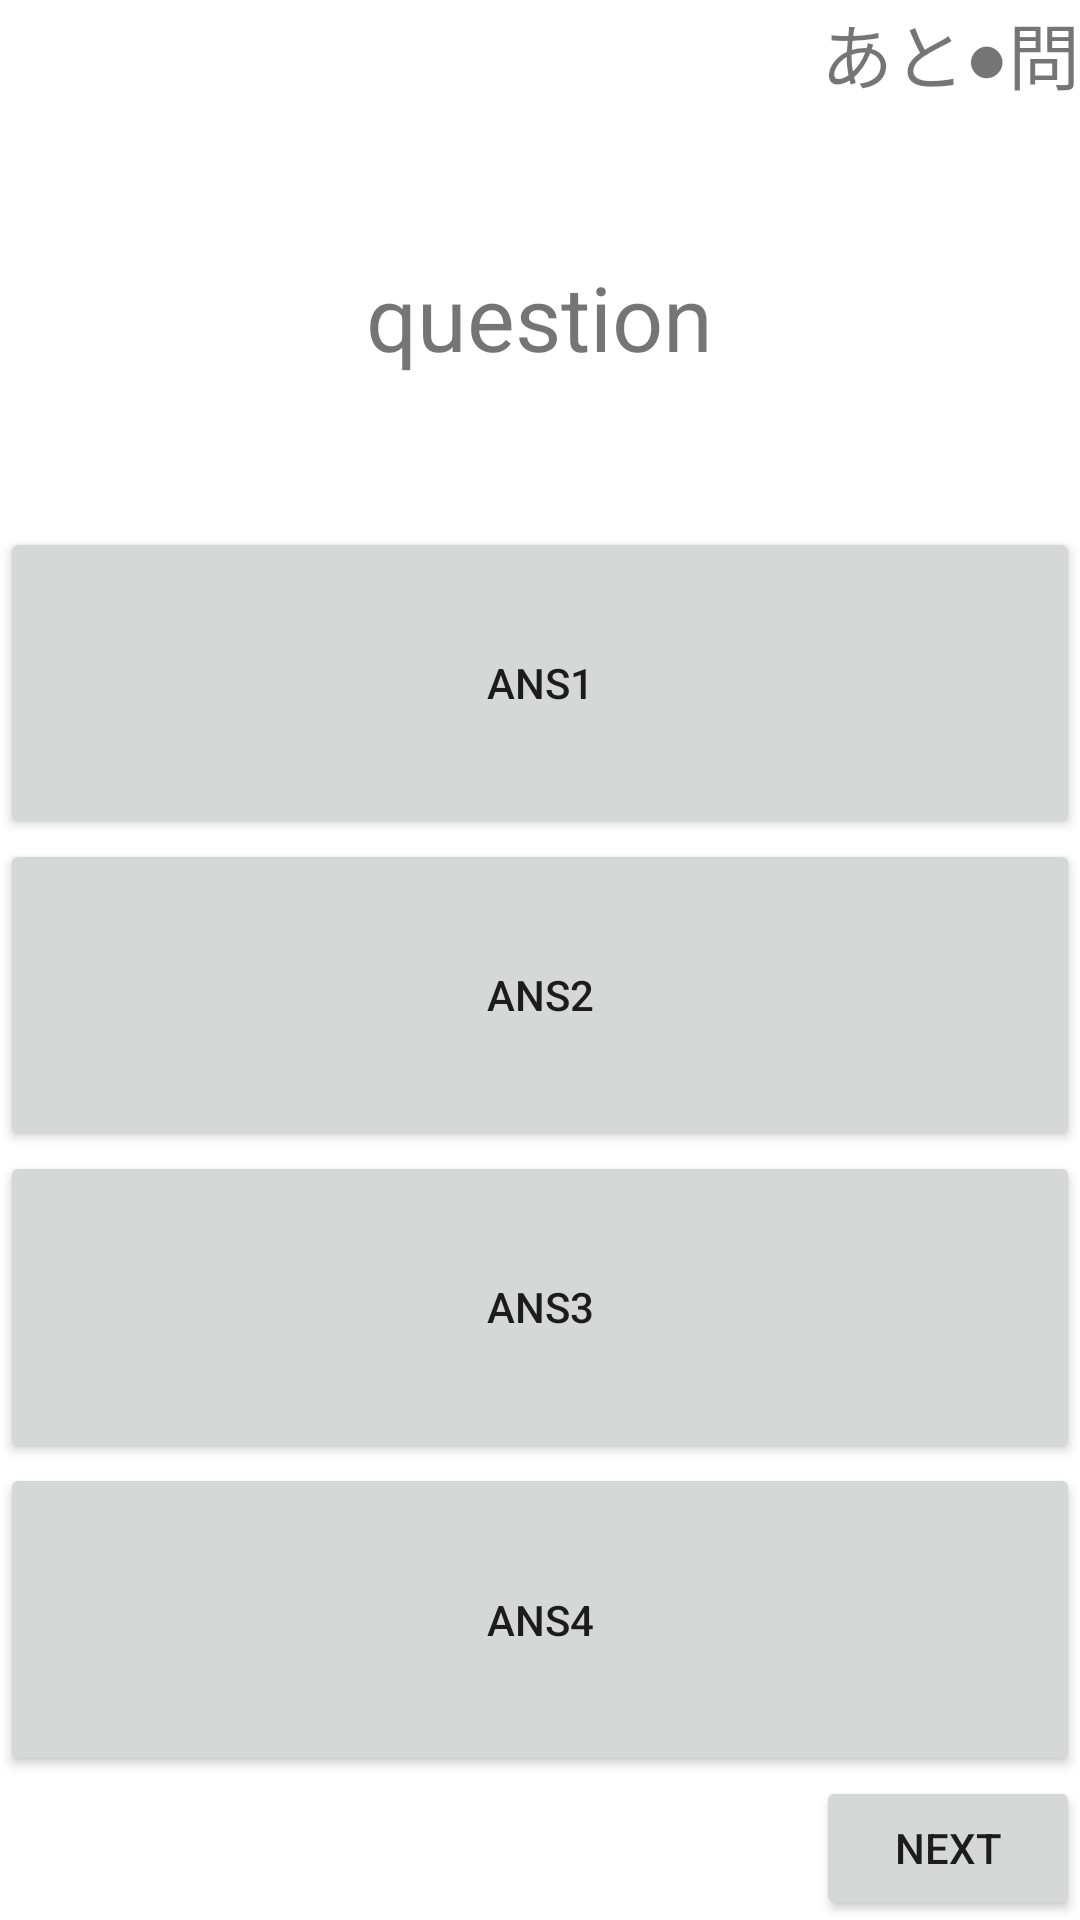

Here is an Android app screen rendered from its layout file. Give the layout XML and the strings, colors and styles it references.
<!-- AndroidManifest.xml: application theme Theme.4taku -->
<!-- res/layout/activity_main.xml -->
<?xml version="1.0" encoding="utf-8"?>
<LinearLayout xmlns:android="http://schemas.android.com/apk/res/android"
    xmlns:app="http://schemas.android.com/apk/res-auto"
    xmlns:tools="http://schemas.android.com/tools"
    android:layout_width="match_parent"
    android:layout_height="match_parent"
    android:orientation="vertical"
    tools:context=".MainActivity">


    <TextView
        android:id="@+id/tvCount"
        android:layout_width="wrap_content"
        android:layout_height="wrap_content"
        android:layout_gravity="right"
        android:text="あと●問"
        android:textSize="24sp" />

    <TextView
        android:id="@+id/tvQuestion"
        android:layout_width="wrap_content"
        android:layout_height="wrap_content"
        android:layout_gravity="center"
        android:layout_marginTop="50dp"
        android:text="question"
        android:textSize="30sp" />

    <Button
        android:id="@+id/ansBtn1"
        android:layout_width="match_parent"
        android:layout_height="0dp"
        android:layout_marginTop="50dp"
        android:layout_weight="1"
        android:onClick="onButton"
        android:text="ans1" />

    <Button
        android:id="@+id/ansBtn2"
        android:layout_width="match_parent"
        android:layout_height="0dp"
        android:layout_weight="1"
        android:onClick="onButton"
        android:text="ans2" />

    <Button
        android:id="@+id/ansBtn3"
        android:layout_width="match_parent"
        android:layout_height="0dp"
        android:layout_weight="1"
        android:onClick="onButton"
        android:text="ans3" />

    <Button
        android:id="@+id/ansBtn4"
        android:layout_width="match_parent"
        android:layout_height="0dp"
        android:layout_weight="1"
        android:onClick="onButton"
        android:text="ans4" />

    <Button
        android:id="@+id/nextBtn"
        android:layout_width="wrap_content"
        android:layout_height="wrap_content"
        android:layout_gravity="right"
        android:onClick="onNext"
        android:text="next" />

</LinearLayout>
<!-- resources referenced by this layout -->
<resources>
  <style name="Theme.4taku" parent="Theme.MaterialComponents.DayNight.DarkActionBar">
          
          <item name="colorPrimary">@color/purple_500</item>
          <item name="colorPrimaryVariant">@color/purple_700</item>
          <item name="colorOnPrimary">@color/white</item>
          
          <item name="colorSecondary">@color/teal_200</item>
          <item name="colorSecondaryVariant">@color/teal_700</item>
          <item name="colorOnSecondary">@color/black</item>
          
          <item name="android:statusBarColor" tools:targetApi="l">?attr/colorPrimaryVariant</item>
          
      </style>
  <!-- not gathered from this repository: default colours our renderer supplied (Android Studio template values) -->
  <color name="purple_500">#FF6200EE</color>
  <color name="purple_700">#FF3700B3</color>
  <color name="teal_200">#FF03DAC5</color>
  <color name="teal_700">#FF018786</color>
  <color name="black">#FF000000</color>
  <color name="white">#FFFFFFFF</color>
</resources>
